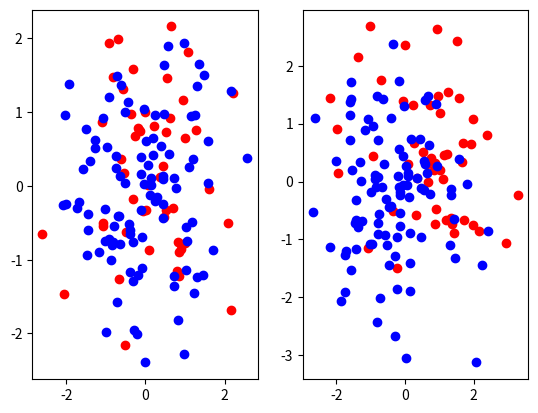
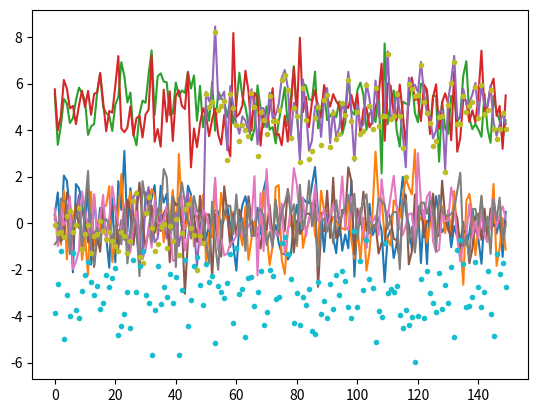
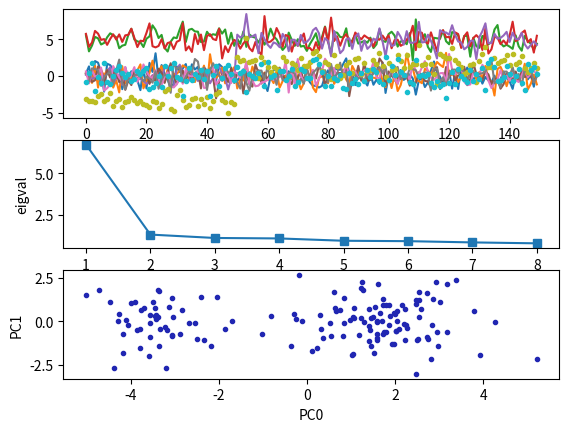

Source code (Python) for these figures, in order:
# -*- coding: utf-8 -*-
"""
Created on Wed May 23 14:39:09 2018

[redacted]
"""

import numpy as _np
import numpy.linalg as _la
import matplotlib.pyplot as _plt


def cov(data):
    """
    Covariance matrix
    note: specifically for mean-centered data
    note: numpy's `cov` uses N-1 as normalization
    """
    return _np.dot(data.T, data) / data.shape[0]


def basic_pca(data, pc_count = None):
    """

   Principal component analysis using eigenvalues
    note: this mean-centers and auto-scales the data (in-place)
    """
    # data = data.copy()
    # data = data/_np.mean(data, 0)   # normalize the data

    data -= _np.mean(data, 0)
    data /= _np.std(data, 0)
    # C = _np.cov(data.T)   # numpy's covaraince calculation
    C = cov(data)       # simple one
    E, V = _la.eigh(C)
    key = _np.argsort(E)[::-1][:pc_count]
    E, V = E[key], V[:, key]
    # U = _np.dot(data, V)  # numpy's cov ....used to be _np.dot(V.T, data.T).T
    U = _np.dot(data, V)  # simple cov .... two PC's?
    return U, E, V


def test(data=None):
    if data is None:
        data = test_data()
    # end if

    """ visualize """
    trans = basic_pca(data, 3)[0]
    fig, (ax1, ax2) = _plt.subplots(1, 2)

    ax1.scatter(data[:50, 0], data[:50, 1], c = 'r')
    ax2.scatter(trans[:50, 0], trans[:50, 1], c = 'r')

    ax1.scatter(data[50:, 0], data[50:, 1], c = 'b')
    ax2.scatter(trans[50:, 0], trans[50:, 1], c = 'b')
    _plt.show()
# end def test()

# =========================================================================== #


def PCA(data, dims_rescaled_data=2):
    """
    returns: data transformed in 2 dims/columns + regenerated original data
    pass in: data as 2D NumPy array
    """
    m, n = data.shape
    # mean center the data
    data -= data.mean(axis=0)
    # calculate the covariance matrix
    R = _np.cov(data, rowvar=False)
    # calculate eigenvectors & eigenvalues of the covariance matrix
    # use 'eigh' rather than 'eig' since R is symmetric,
    # the performance gain is substantial
    evals, evecs = _la.eigh(R)
    # sort eigenvalue in decreasing order
    idx = _np.argsort(evals)[::-1]
    evecs = evecs[:,idx]
    # sort eigenvectors according to same index
    evals = evals[idx]
    # select the first n eigenvectors (n is desired dimension
    # of rescaled data array, or dims_rescaled_data)
    evecs = evecs[:, :dims_rescaled_data]
    # carry out the transformation on the data using eigenvectors
    # and return the re-scaled data, eigenvalues, and eigenvectors
    return _np.dot(evecs.T, data.T).T, evals, evecs

def test_PCA(data=None, dims_rescaled_data=2):
    '''
    test by attempting to recover original data array from
    the eigenvectors of its covariance matrix & comparing that
    'recovered' array with the original data
    '''
    if data is None:
        data = test_data()
    # end if

    m, n = data.shape
    _ , _ , eigenvectors = PCA(data.copy(), dims_rescaled_data=dims_rescaled_data)
    # data_recovered = _np.dot(eigenvectors, m).T
    # data_recovered += data_recovered.mean(axis=0)
    # data_recovered = _np.dot(eigenvectors, _np.ones((n,m))).T
    data_recovered = _np.dot(eigenvectors.T, data.T).T
    # data_recovered += data.mean(axis=0)
    # data_recovered += data_recovered.mean(axis=0)

    _plt.figure()
    _plt.plot(data, '-')
    _plt.plot(data_recovered, '.')
    # assert _np.allclose(data, data_recovered)

    plot_pca(data)
# end def

def plot_pca(data, pcindices = [0,1]):
    clr1 =  '#2026B2'
    fig = _plt.figure()
    ax1 = fig.add_subplot(111)
    data_resc, eigenval, eivenvec = PCA(data.copy())

    # _plt.figure()
    # ax1.plot(data_resc[:, 0], data_resc[:, 1], '.', mfc=clr1, mec=clr1)

    _plt.figure()
    _ax1 = _plt.subplot(3, 1, 1)
    _ax1.plot(data, '-', data_resc, '.')

    _ax2 = _plt.subplot(3, 1, 2)
    _ax2.plot(1+_np.arange(0, len(eigenval)), eigenval, 's-')
    _ax2.set_ylabel('eigval')

    _ax3 = _plt.subplot(3, 1, 3)
    _ax3.plot(data_resc[:,pcindices[0]], data_resc[:,pcindices[1]], '.', mfc=clr1, mec=clr1)
    _ax3.set_xlabel('PC%i'%(pcindices[0],))
    _ax3.set_ylabel('PC%i'%(pcindices[1],))
    _plt.show()

def test_data():
    """ test data """
    data = _np.array([_np.random.randn(8) for k in range(150)])
    data[:50, 2:4] += 5
    data[50:, 2:5] += 5
    return data
# end def

# =========================================================================== #


if __name__=="__main__":

    test()
    test_PCA()
# end if